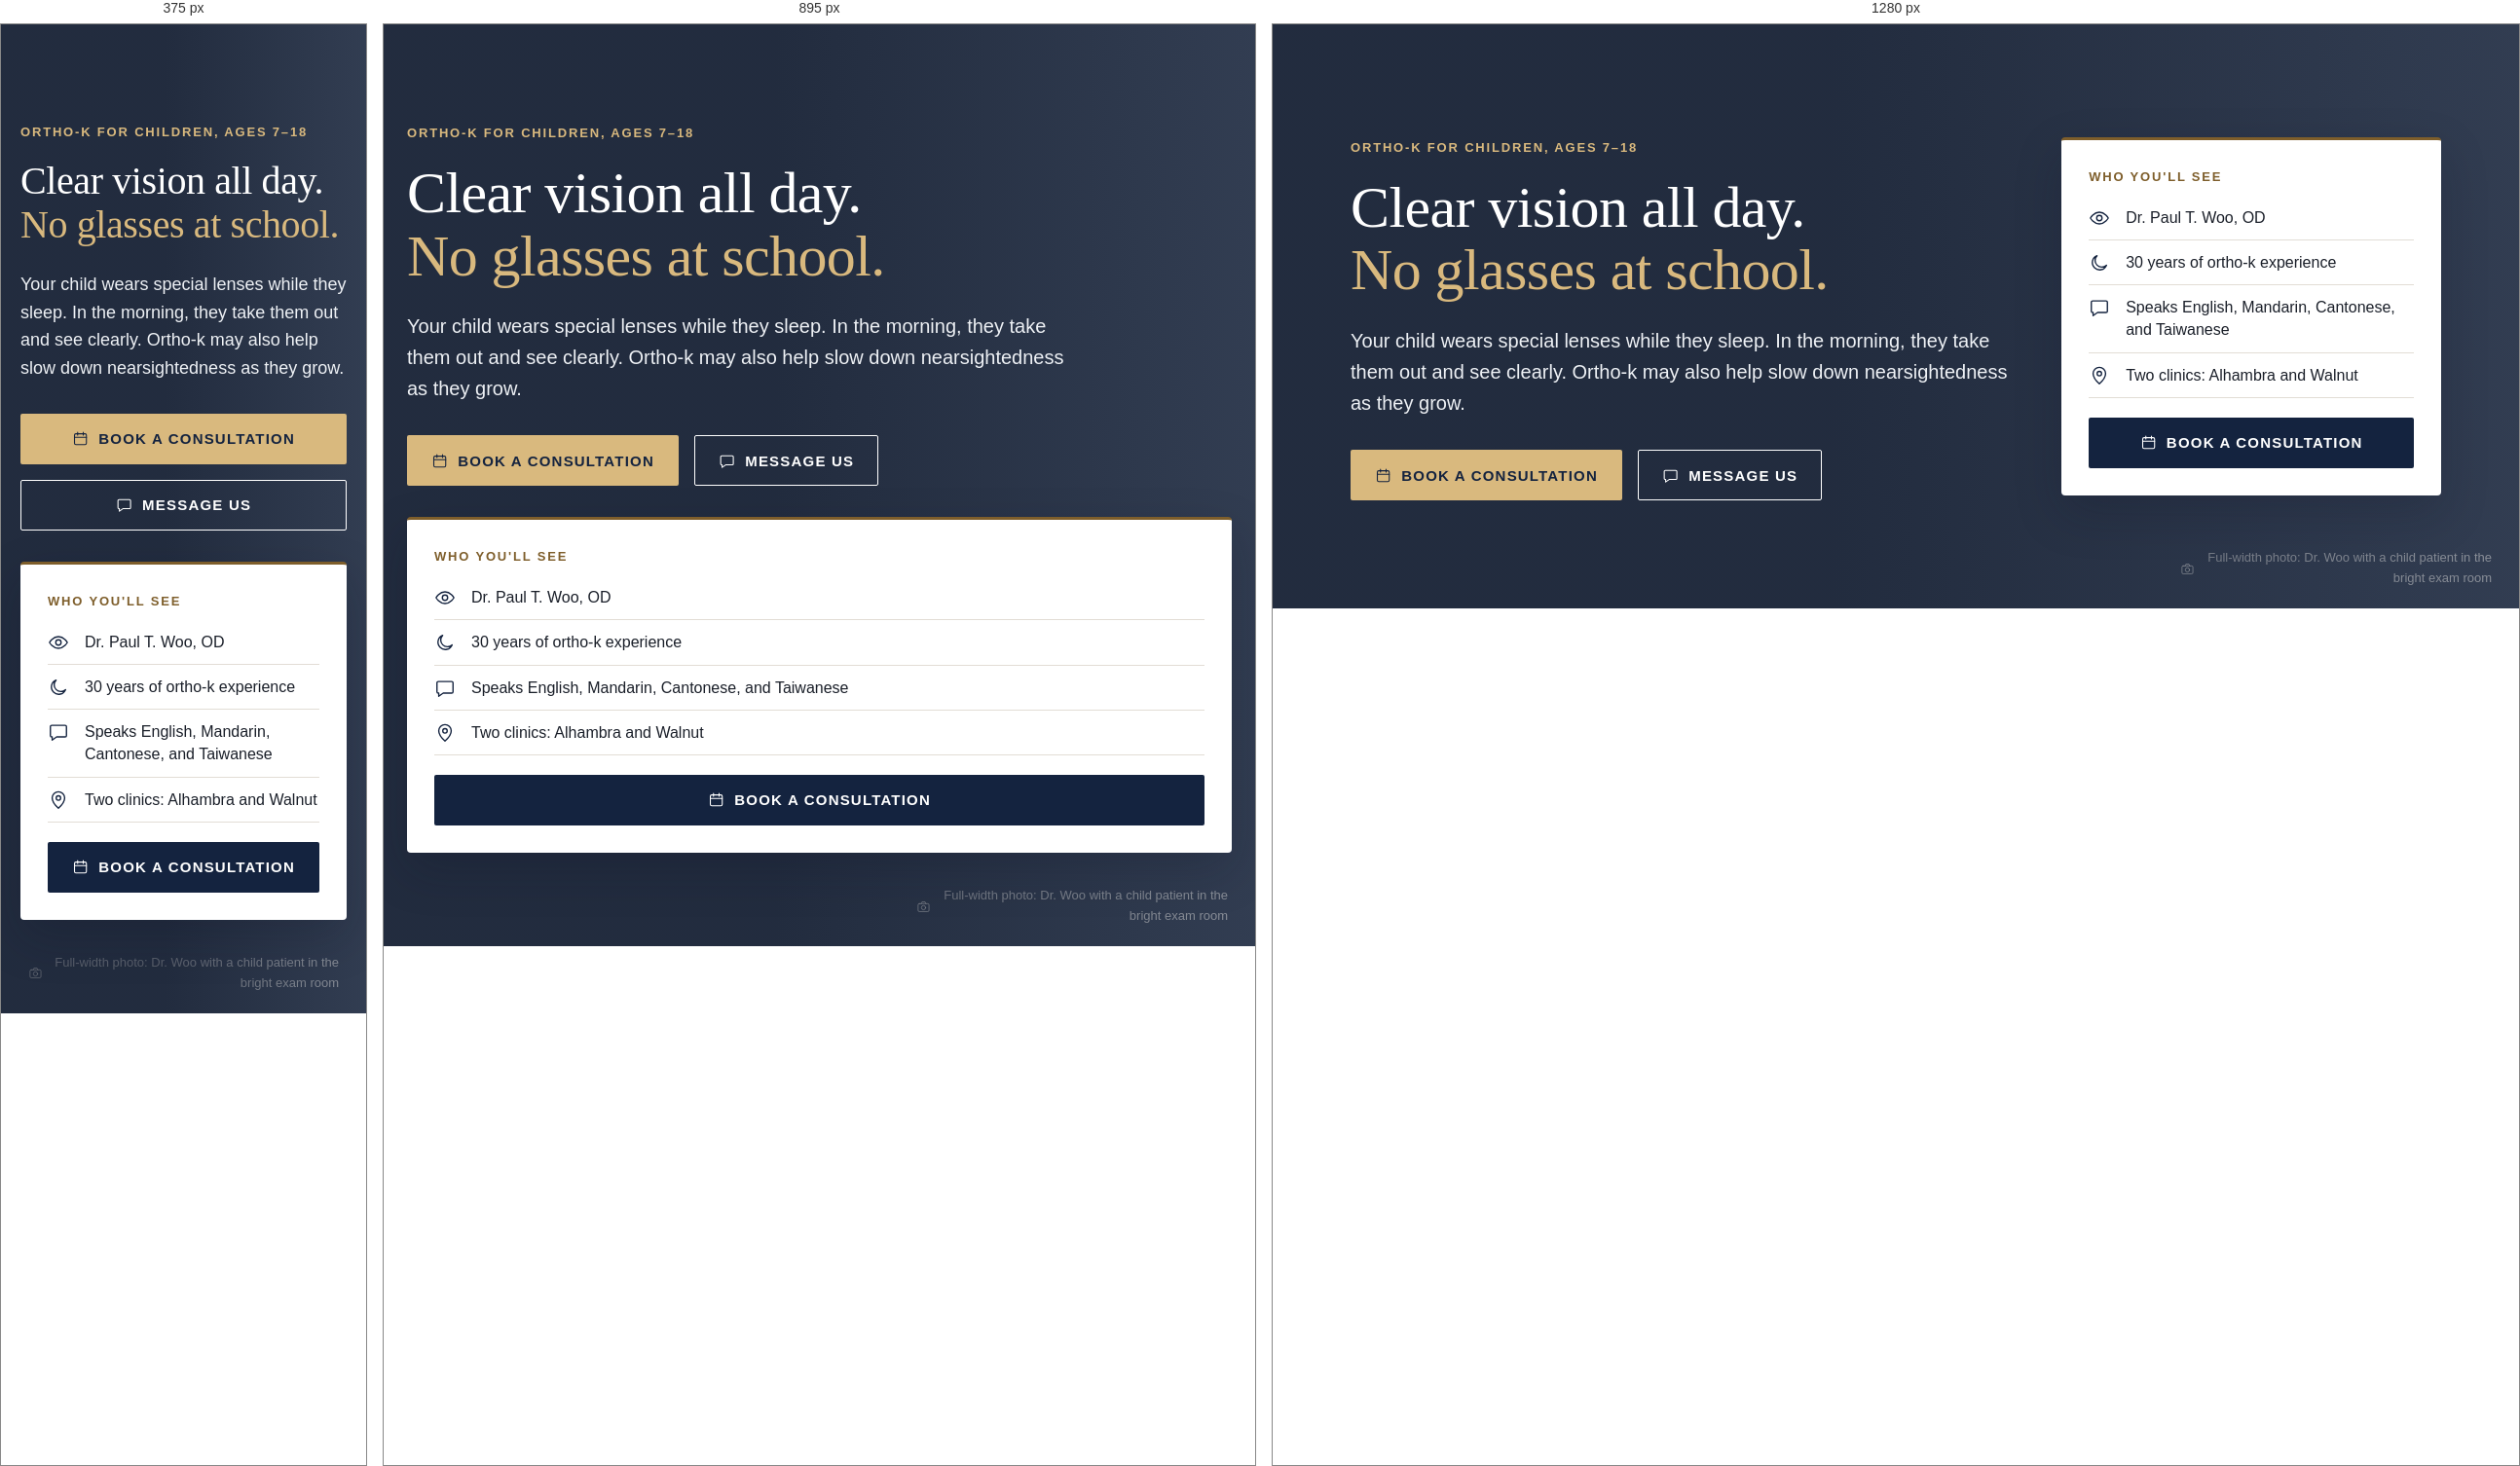
Rendered at 375 px, 895 px and 1280 px, left to right.

<!-- file: preview.html -->
<!-- @dsCard group="5 · Components" height=700 width=1200 subtitle="EN · desktop" -->
<!doctype html>
<html data-theme="light" lang="en">
<head><meta charset="utf-8"><meta name="viewport" content="width=device-width, initial-scale=1"><title>Hero block</title>
<link rel="preconnect" href="https://fonts.googleapis.com"><link rel="preconnect" href="https://fonts.gstatic.com" crossorigin><link href="https://fonts.googleapis.com/css2?family=Newsreader:opsz,wght@6..72,500;6..72,600&family=Source+Sans+3:wght@400;600;700&family=Noto+Serif+TC:wght@500;600;700&family=Noto+Sans+TC:wght@400;500;700&display=swap" rel="stylesheet">
<style>html,body{margin:0;background:var(--background)}</style>
<link rel="stylesheet" href="../../tokens.local.css"><link rel="stylesheet" href="../../project/components/bundle.css"></head>
<body>
<div class="ui-page"><section class="ui-hero e-hero"><div class="e-hero-photo" role="img" aria-label="Full-width photo: Dr. Woo with a child patient in the bright exam room"><span><svg class="ui-ico e-ico" viewBox="0 0 24 24" fill="none" stroke="currentColor" stroke-width="1.5" stroke-linecap="round" stroke-linejoin="round" aria-hidden="true" focusable="false"><rect x="3" y="7" width="18" height="13" rx="2"/><path d="M8 7l1.5-3h5L16 7"/><circle cx="12" cy="13.5" r="3.5"/></svg>Full-width photo: Dr. Woo with a child patient in the bright exam room</span></div><div class="e-hero-scrim" aria-hidden="true"></div><div class="ui-wrap ui-hero-grid">
<div class="ui-hero-text"><p class="ui-eyebrow"><svg class="ui-ico e-ico" viewBox="0 0 24 24" fill="none" stroke="currentColor" stroke-width="1.5" stroke-linecap="round" stroke-linejoin="round" aria-hidden="true" focusable="false"><path d="M2 12s3.6-6.5 10-6.5S22 12 22 12s-3.6 6.5-10 6.5S2 12 2 12z"/><circle cx="12" cy="12" r="3"/></svg><span>Ortho-k for children, ages 7–18</span></p>
<h1 class="ui-display ">Clear vision all day.<br><span class="ui-mark">No glasses at school.</span></h1>
<p class="ui-lead">Your child wears special lenses while they sleep. In the morning, they take them out and see clearly. Ortho-k may also help slow down nearsightedness as they grow.</p>
<div class="ui-btn-row"><a href="#" class="ui-btn ui-btn--primary "><svg class="ui-ico e-ico" viewBox="0 0 24 24" fill="none" stroke="currentColor" stroke-width="1.5" stroke-linecap="round" stroke-linejoin="round" aria-hidden="true" focusable="false"><rect x="3.5" y="5" width="17" height="15.5" rx="2"/><path d="M3.5 10h17M8 3v4M16 3v4"/></svg><span>Book a consultation</span></a><a href="#" class="ui-btn ui-btn--secondary "><svg class="ui-ico e-ico" viewBox="0 0 24 24" fill="none" stroke="currentColor" stroke-width="1.5" stroke-linecap="round" stroke-linejoin="round" aria-hidden="true" focusable="false"><path d="M4.5 4.5h15a1.5 1.5 0 0 1 1.5 1.5v10a1.5 1.5 0 0 1-1.5 1.5H10l-5 3.5v-3.5h-.5A1.5 1.5 0 0 1 3 16V6a1.5 1.5 0 0 1 1.5-1.5z"/></svg><span>Message us</span></a></div>
</div>
<div class="ui-hero-art"><aside class="e-card" aria-label="Who you'll see"><p class="e-kicker">Who you'll see</p><ul class="e-card-list"><li><svg class="ui-ico e-ico" viewBox="0 0 24 24" fill="none" stroke="currentColor" stroke-width="1.5" stroke-linecap="round" stroke-linejoin="round" aria-hidden="true" focusable="false"><path d="M2 12s3.6-6.5 10-6.5S22 12 22 12s-3.6 6.5-10 6.5S2 12 2 12z"/><circle cx="12" cy="12" r="3"/></svg><span>Dr. Paul T. Woo, OD</span></li><li><svg class="ui-ico e-ico" viewBox="0 0 24 24" fill="none" stroke="currentColor" stroke-width="1.5" stroke-linecap="round" stroke-linejoin="round" aria-hidden="true" focusable="false"><path d="M20 14.6A8.2 8.2 0 1 1 9.4 4a6.6 6.6 0 0 0 10.6 10.6z"/></svg><span>30 years of ortho-k experience</span></li><li><svg class="ui-ico e-ico" viewBox="0 0 24 24" fill="none" stroke="currentColor" stroke-width="1.5" stroke-linecap="round" stroke-linejoin="round" aria-hidden="true" focusable="false"><path d="M4.5 4.5h15a1.5 1.5 0 0 1 1.5 1.5v10a1.5 1.5 0 0 1-1.5 1.5H10l-5 3.5v-3.5h-.5A1.5 1.5 0 0 1 3 16V6a1.5 1.5 0 0 1 1.5-1.5z"/></svg><span>Speaks English, Mandarin, Cantonese, and Taiwanese</span></li><li><svg class="ui-ico e-ico" viewBox="0 0 24 24" fill="none" stroke="currentColor" stroke-width="1.5" stroke-linecap="round" stroke-linejoin="round" aria-hidden="true" focusable="false"><path d="M12 21s-7-6.1-7-11.4a7 7 0 0 1 14 0C19 14.9 12 21 12 21z"/><circle cx="12" cy="9.6" r="2.5"/></svg><span>Two clinics: Alhambra and Walnut</span></li></ul>
<a href="#" class="ui-btn ui-btn--primary ui-btn--block e-card-btn"><svg class="ui-ico e-ico" viewBox="0 0 24 24" fill="none" stroke="currentColor" stroke-width="1.5" stroke-linecap="round" stroke-linejoin="round" aria-hidden="true" focusable="false"><rect x="3.5" y="5" width="17" height="15.5" rx="2"/><path d="M3.5 10h17M8 3v4M16 3v4"/></svg><span>Book a consultation</span></a></aside></div>
</div></section></div>

</body>
</html>


/* @media block from bundle.css */
@media (max-width:767px){
  .ui-display{font-size:40px;line-height:1.12}.ui-h1{font-size:32px}.ui-h2{font-size:26px}.ui-h3{font-size:20px}
  .ui-page,.ui-body{font-size:17px}.ui-small{font-size:14px}.ui-lead{font-size:18px}
  :lang(zh) .ui-display{font-size:36px;line-height:1.35}:lang(zh) .ui-h1{font-size:30px}:lang(zh) .ui-h2{font-size:24px}:lang(zh) .ui-h3{font-size:20px}
  :lang(zh) .ui-small{font-size:15px}
}

/* @media block from bundle.css */
@media (max-width:767px){.ui-wrap{padding:0 var(--gutter-mobile)}.ui-section{padding:var(--space-8) 0}.ui-grid{grid-template-columns:repeat(4,1fr);gap:var(--space-2)}.ui-span-5,.ui-span-6,.ui-at-7,.ui-at-8{grid-column:1 / -1}}

/* @media block from bundle.css */
@media (max-width:1023px){
  .ui-nav,.ui-header-tools>a.ui-btn{display:none}
  .ui-header-in{min-height:64px}.ui-header-tools{margin-left:auto}.ui-menu-btn{display:inline-flex}
  .ui-utility-in{justify-content:flex-start}.ui-brand{font-size:19px}
}

/* @media block from bundle.css */
@media (max-width:1023px){.ui-hero-grid{grid-template-columns:1fr;gap:var(--space-4)}.ui-hero{padding:var(--space-6) 0}}

/* @media block from bundle.css */
@media (max-width:767px){.ui-hero .ui-btn-row .ui-btn{flex:1 1 100%}}

/* @media block from bundle.css */
@media (max-width:767px){.ui-how-head{flex-direction:column;align-items:stretch;margin-bottom:var(--space-4)}.ui-steps{grid-template-columns:1fr;gap:var(--space-2)}.ui-step{padding:var(--space-3);flex-direction:row;align-items:center;gap:var(--space-2)}}

/* @media block from bundle.css */
@media (max-width:767px){.ui-doctor{grid-template-columns:1fr;gap:var(--space-3)}}

/* @media block from bundle.css */
@media (max-width:767px){.ui-faq summary{padding:var(--space-2);font-size:18px}.ui-answer{padding:var(--space-2) var(--space-2) var(--space-3)}}

/* @media block from bundle.css */
@media (max-width:767px){.ui-band{grid-template-columns:1fr;padding:var(--space-3)}.ui-band .ui-btn{width:100%}}

/* @media block from bundle.css */
@media (max-width:767px){.ui-locs{grid-template-columns:1fr;gap:var(--space-2)}.ui-loc-body{padding:var(--space-3)}.ui-loc .ui-btn{flex:1}}

/* @media block from bundle.css */
@media (max-width:767px){.ui-contact{display:grid;grid-template-columns:1fr 1fr}.ui-contact li:first-child{grid-column:1/-1}.ui-contact a{width:100%}}

/* @media block from bundle.css */
@media (max-width:767px){.ui-footer-grid{grid-template-columns:1fr;gap:var(--space-3)}.ui-footer{padding-bottom:120px}}

/* @media block from bundle.css */
@media (max-width:767px){
  .ui-stickybar{display:grid;grid-template-columns:minmax(0,1.35fr) minmax(0,1fr);gap:var(--space-1);position:sticky;bottom:12px;margin:0 12px;padding:8px;background:var(--surface);border:var(--border-hairline) solid var(--border);border-radius:calc(var(--radius-md) + 8px);box-shadow:var(--shadow-float);z-index:5}
  .ui-stickybar .ui-btn{min-height:48px;padding:0 8px;font-size:15px;gap:6px}
}

/* @media block from bundle.css */
@media (max-width:767px){.ui-voice,.ui-dodont{grid-template-columns:1fr}}

/* @media block from bundle.css */
@media (max-width:767px){.ui-display{font-size:40px}.ui-h1{font-size:32px}.ui-h2{font-size:28px}}

/* @media block from bundle.css */
@media (max-width:767px){.ui-section{padding:var(--space-8) 0}}

/* @media block from bundle.css */
@media (max-width:767px){.e-info>.e-info-hrs{display:none}.e-info{font-size:13px}}

/* @media block from bundle.css */
@media (max-width:1023px){.ui-utility-in{justify-content:space-between}}

/* @media block from bundle.css */
@media (max-width:1023px){.ui-brand{font-size:19px}}

/* @media block from bundle.css */
@media (max-width:767px){.ui-stickybar .ui-btn{letter-spacing:.02em;font-size:13px}:lang(zh) .ui-stickybar .ui-btn{font-size:15px;letter-spacing:.04em}.ui-header .ui-menu-btn{padding:0 12px}}

/* @media block from bundle.css */
@media (max-width:1023px){.e-hero .ui-hero-grid{grid-template-columns:1fr}.e-hero{min-height:0}}

/* @media block from bundle.css */
@media (max-width:767px){.ui-steps{border-bottom:0}.ui-step,.ui-step+.ui-step{border-right:0;border-bottom:1px solid var(--border);padding:var(--space-3) 0;flex-direction:column;align-items:flex-start}.e-stepnum{font-size:44px}}

/* @media block from bundle.css */
@media (max-width:767px){.ui-doctor .ui-h1{font-size:34px}:lang(zh) .ui-doctor .ui-h1{font-size:28px}}

/* @media block from bundle.css */
@media (max-width:767px){.e-img-grid{grid-template-columns:1fr}}